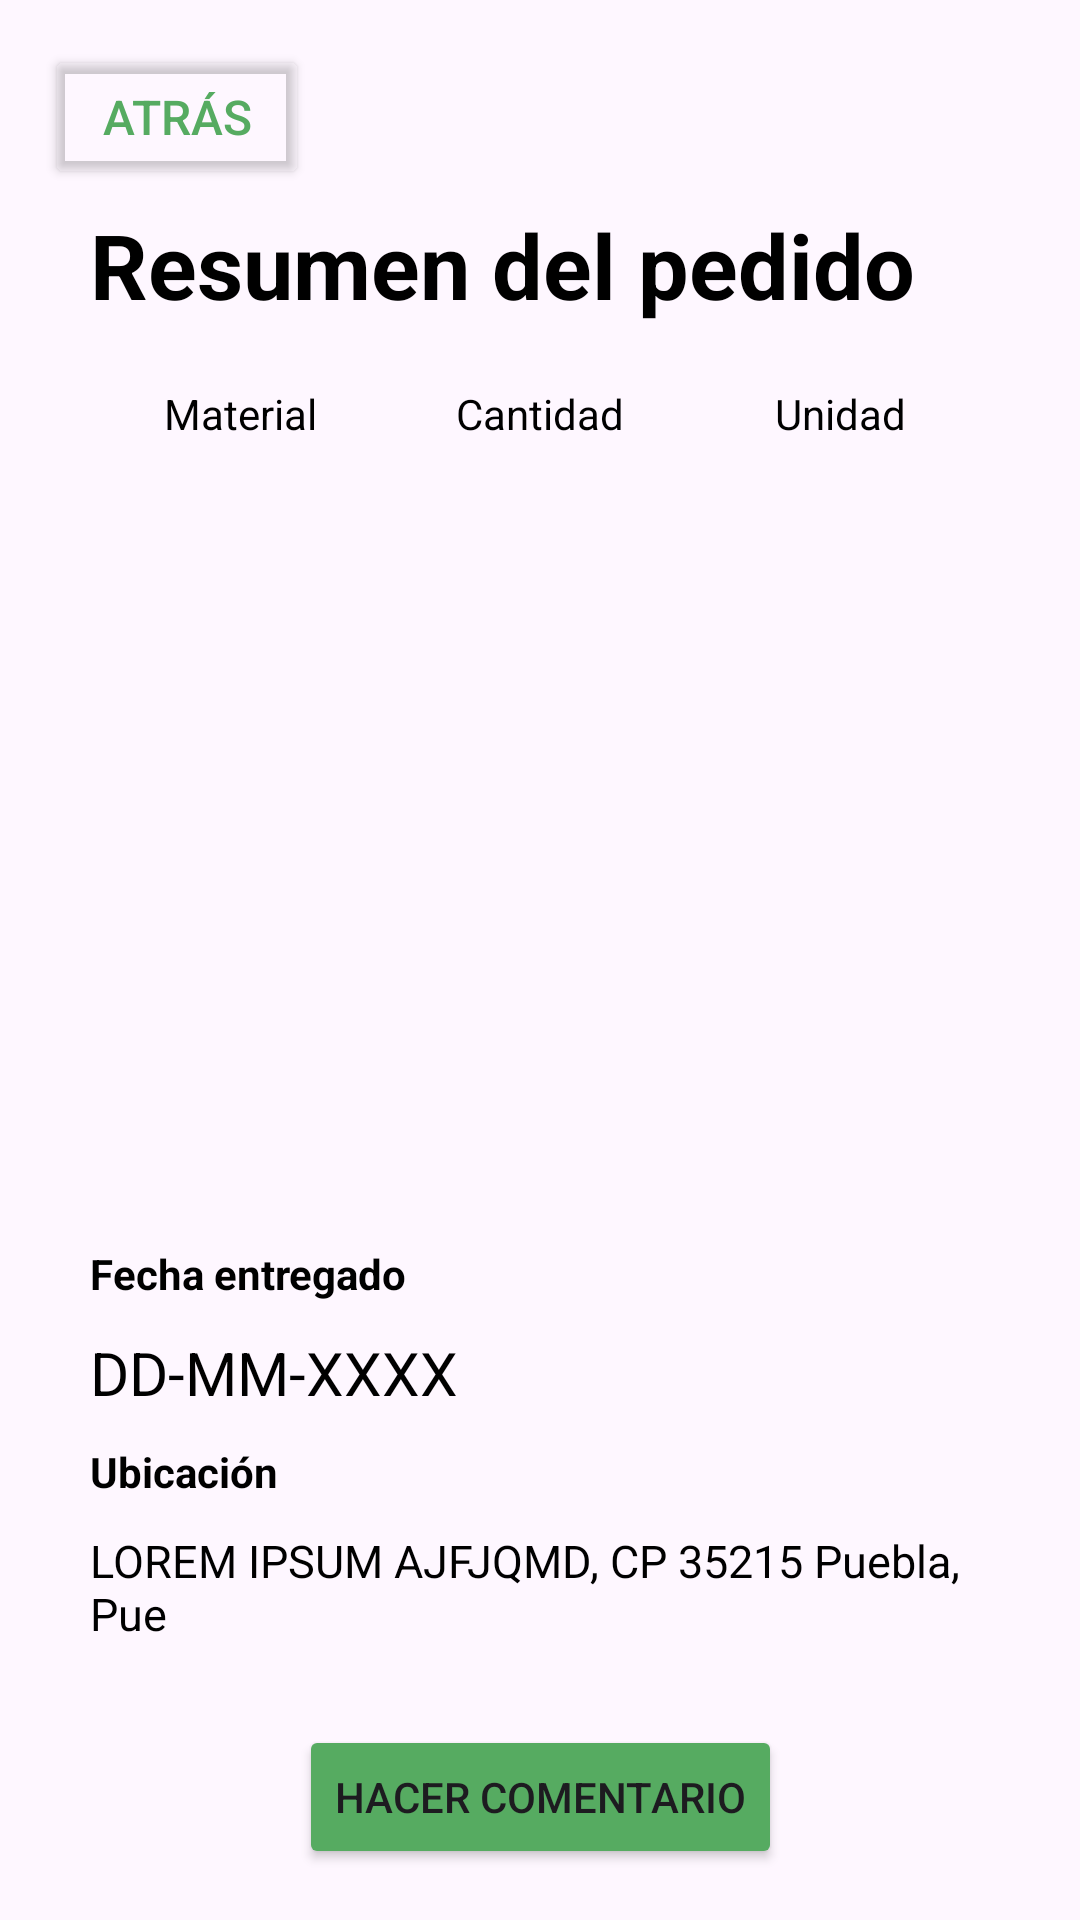

Write the Android layout XML for this screen, with the resource values it uses.
<!-- AndroidManifest.xml: application theme Theme.GreenCarson_Industria_1 -->
<!-- res/layout/fragment_historial_info.xml -->
<?xml version="1.0" encoding="utf-8"?>
<FrameLayout xmlns:android="http://schemas.android.com/apk/res/android"
    xmlns:app="http://schemas.android.com/apk/res-auto"
    xmlns:tools="http://schemas.android.com/tools"
    android:layout_width="match_parent"
    android:layout_height="match_parent"
    tools:context=".ProgramadosCancelarFragment">

    

    <androidx.constraintlayout.widget.ConstraintLayout
        android:layout_width="match_parent"
        android:layout_height="match_parent">

        <Button
            android:id="@+id/btn_back"
            android:layout_width="wrap_content"
            android:layout_height="wrap_content"
            android:layout_marginStart="15dp"
            android:layout_marginTop="15dp"
            android:backgroundTint="@android:color/transparent"
            android:text="Atrás"
            android:textColor="@color/verdeRecicla"
            android:textSize="16sp"
            app:layout_constraintStart_toStartOf="parent"
            app:layout_constraintTop_toTopOf="parent" />

        <TextView
            android:id="@+id/textView9"
            android:layout_width="wrap_content"
            android:layout_height="wrap_content"
            android:layout_marginStart="30dp"
            android:layout_marginTop="5dp"
            android:text="Resumen del pedido"
            android:textColor="@color/black"
            android:textSize="30dp"
            android:textStyle="bold"
            app:layout_constraintStart_toStartOf="parent"
            app:layout_constraintTop_toBottomOf="@+id/btn_back" />


        <ScrollView
            android:id="@+id/scrollView2"
            android:layout_width="0dp"
            android:layout_height="0dp"
            android:layout_marginStart="30dp"
            android:layout_marginTop="10dp"
            android:layout_marginEnd="30dp"
            android:layout_marginBottom="235dp"
            android:background="@drawable/layout_table"
            app:layout_constraintBottom_toBottomOf="parent"
            app:layout_constraintEnd_toEndOf="parent"
            app:layout_constraintStart_toStartOf="parent"
            app:layout_constraintTop_toBottomOf="@+id/textView9">

            <TableLayout
                android:id="@+id/tableLayout"
                android:layout_width="match_parent"
                android:layout_height="wrap_content">

                <TableRow>

                    <TextView
                        android:layout_width="0dp"
                        android:layout_height="wrap_content"
                        android:layout_gravity="center_horizontal|center_vertical"
                        android:layout_weight="4"
                        android:padding="10sp"
                        android:text="Material"
                        android:textAlignment="center"
                        android:textColor="@color/black"
                        android:textSize="14sp"></TextView>

                    <TextView
                        android:layout_width="0dp"
                        android:layout_height="wrap_content"
                        android:layout_gravity="center_horizontal|center_vertical"
                        android:layout_weight="4"
                        android:padding="10sp"
                        android:text="Cantidad"
                        android:textAlignment="center"
                        android:textColor="@color/black"
                        android:textSize="14sp"></TextView>

                    <TextView
                        android:layout_width="0dp"
                        android:layout_height="wrap_content"
                        android:layout_gravity="center_horizontal|center_vertical"
                        android:layout_weight="4"
                        android:padding="10sp"
                        android:text="Unidad"
                        android:textAlignment="center"
                        android:textColor="@color/black"
                        android:textSize="14sp"></TextView>


                </TableRow>

            </TableLayout>
        </ScrollView>


        <TextView
            android:id="@+id/txtFecha"
            android:layout_width="wrap_content"
            android:layout_height="wrap_content"
            android:layout_marginStart="30dp"
            android:layout_marginTop="10dp"
            android:text="Fecha entregado"
            android:textColor="@color/black"
            android:textStyle="bold"
            app:layout_constraintStart_toStartOf="parent"
            app:layout_constraintTop_toBottomOf="@+id/scrollView2" />


        <TextView
            android:id="@+id/txtFecha2"
            android:layout_width="wrap_content"
            android:layout_height="wrap_content"
            android:layout_marginStart="30dp"
            android:layout_marginTop="10dp"
            android:text="DD-MM-XXXX"
            android:textColor="@color/black"
            android:textSize="20sp"
            app:layout_constraintStart_toStartOf="parent"
            app:layout_constraintTop_toBottomOf="@+id/txtFecha" />

        <TextView
            android:id="@+id/txtUbi"
            android:layout_width="wrap_content"
            android:layout_height="wrap_content"
            android:layout_marginStart="30dp"
            android:layout_marginTop="10dp"
            android:text="Ubicación"
            android:textColor="@color/black"
            android:textStyle="bold"
            app:layout_constraintStart_toStartOf="parent"
            app:layout_constraintTop_toBottomOf="@+id/txtFecha2" />

        <TextView
            android:id="@+id/textView19"
            android:layout_width="0dp"
            android:layout_height="wrap_content"
            android:layout_marginStart="30dp"
            android:layout_marginTop="10dp"
            android:layout_marginEnd="30dp"
            android:text="LOREM IPSUM AJFJQMD, CP 35215 Puebla, Pue"
            android:textColor="@color/black"
            android:textSize="15sp"
            app:layout_constraintEnd_toEndOf="parent"
            app:layout_constraintStart_toStartOf="parent"
            app:layout_constraintTop_toBottomOf="@+id/txtUbi" />

        <Button
            android:id="@+id/btn_comentar"
            android:layout_width="wrap_content"
            android:layout_height="wrap_content"
            android:layout_marginStart="125dp"
            android:layout_marginTop="20dp"
            android:layout_marginEnd="125dp"
            android:layout_marginBottom="10dp"
            android:backgroundTint="@color/verdeRecicla"
            android:text="Hacer comentario"
            android:textSize="14sp"
            app:layout_constraintBottom_toBottomOf="parent"
            app:layout_constraintEnd_toEndOf="parent"
            app:layout_constraintStart_toStartOf="parent"
            app:layout_constraintTop_toBottomOf="@+id/textView19" />


    </androidx.constraintlayout.widget.ConstraintLayout>


</FrameLayout>
<!-- resources referenced by this layout -->
<resources>
  <color name="black">#FF000000</color>
  <color name="verdeRecicla">#56AB61</color>
  <style name="Theme.GreenCarson_Industria_1" parent="Base.Theme.GreenCarson_Industria_1" />
  <style name="Base.Theme.GreenCarson_Industria_1" parent="Theme.Material3.DayNight.NoActionBar">
          
          
  
          
      </style>
</resources>
